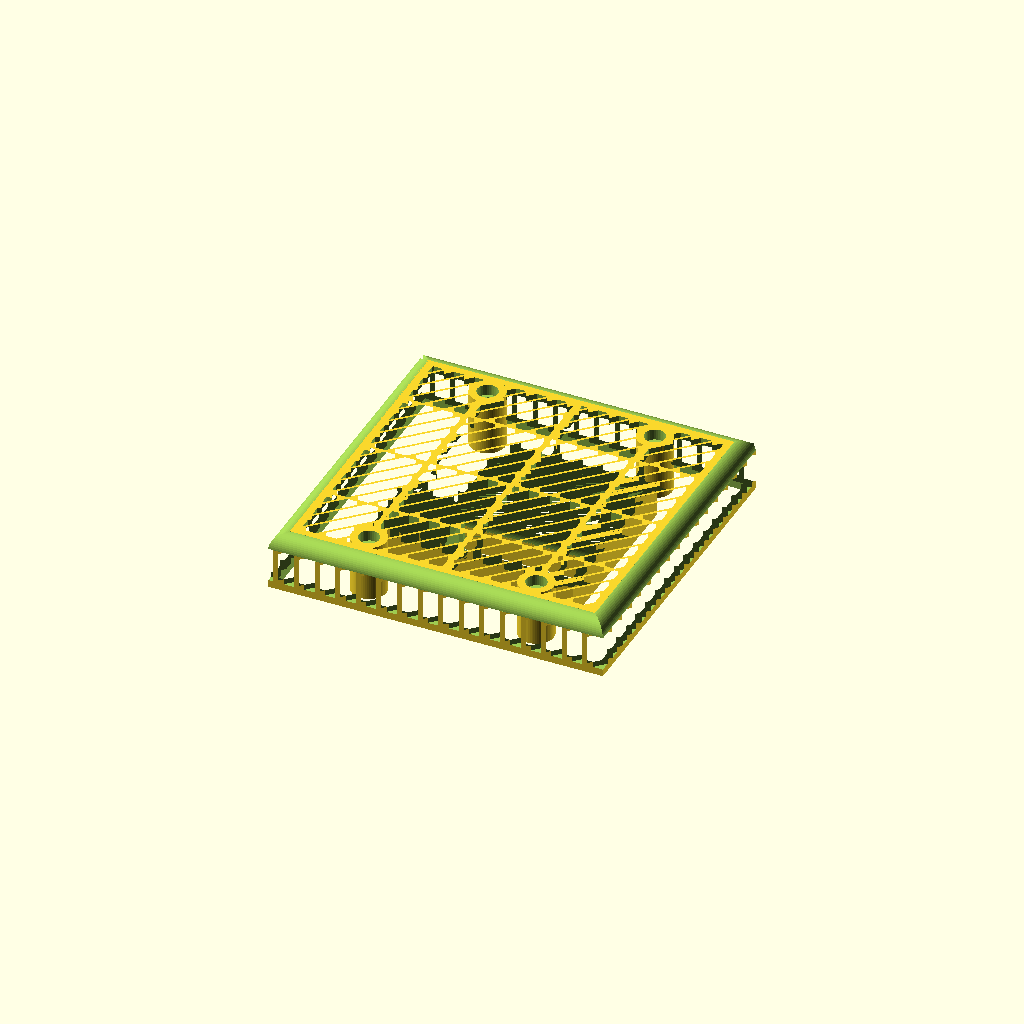
Cell 1 — every parameter at its default value.
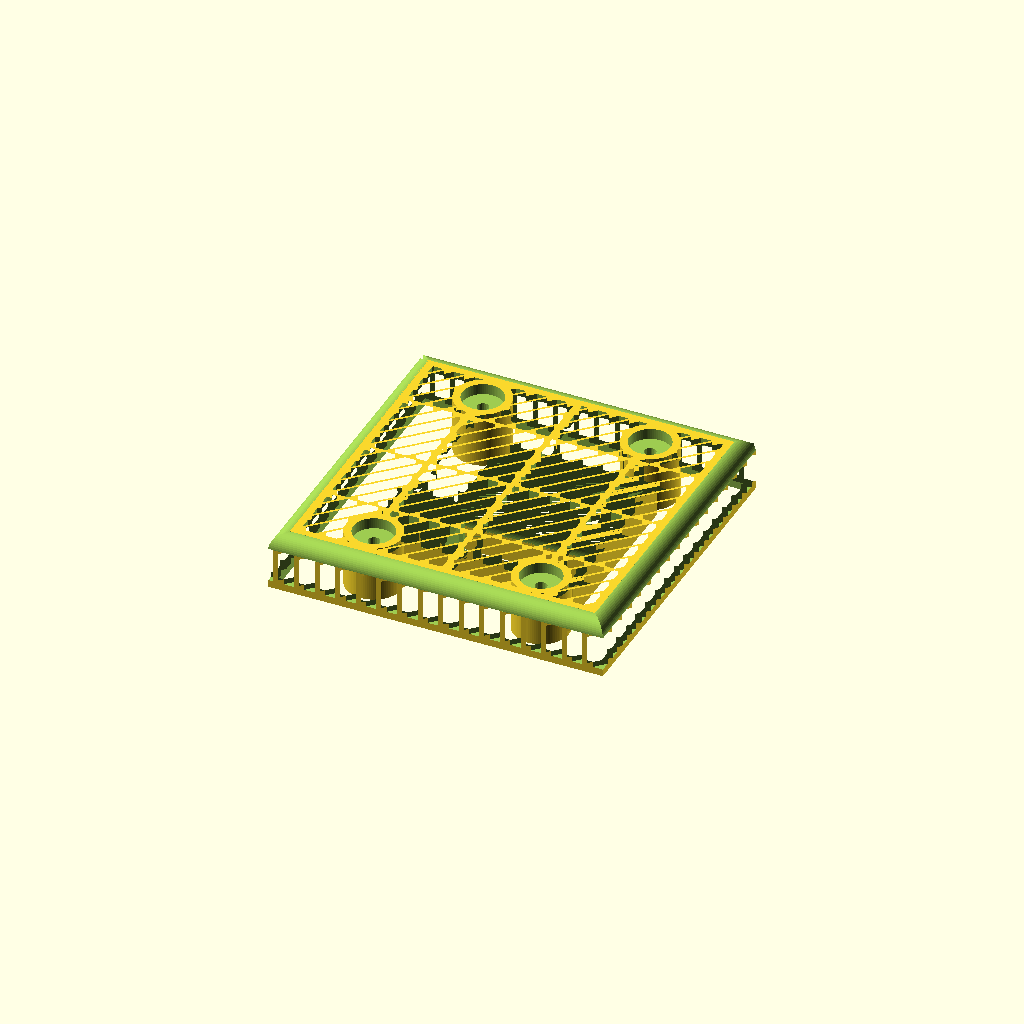
Cell 2 — m3_bolt_head_d set to 11.2, the other parameters unchanged.
One fixed orthographic camera (rotation 55°, 0°, 25°; colour scheme Cornfield) for every cell.
Source of the model, uv_lamp_adapter/uv_lamp_adapter.scad:
use <bendlib/bendlib.scad>;

$fa = 0.5;
$fs = 0.5;

m3_bolt_head_d = 5.6;
m3_bolt_head_h = 3;
m3_bolt_d = 3.2;
m3_nut_d = 5.4 * 2/sqrt(3);
m3_nut_h = 2.5;

m4_bolt_d = 4.2;
m4_nut_d = 6.84 * 2/sqrt(3);
m4_nut_h = 3.3;

hole_distance = 80;
hole_d = 5;
thickness = 0.4 * 5;

cut_dim = [39, 4];

width = 90;
height = 14.2;


base_dim = [hole_distance + m4_nut_d + thickness*2, width, height];
base_wire_hole_d = 6;
base_wire_hole_offset = [ thickness + base_wire_hole_d / 2, 20 ];
base_mount_wire_thickness = 3.3;
base_mount_hole_offset = [base_dim[0]/4,thickness*2 + m3_bolt_head_d/2 + base_mount_wire_thickness];


c_filter_d = 13.5;
c_filter_h = 18;
c_filter_full_length = 55;
c_filter_lead_length = 35;
c_filter_lead_distance = 9;

c_lim_width = 30;
c_lim_full_length = 55;
c_lim_length = 38; 
c_lim_res_length = 20;
c_lim_res_d = 5;
c_lim_center_space = 18;
c_lim_height = 9;

lid_dim = [base_dim[0], base_dim[1], c_filter_d + thickness];
lid_rounding = thickness*2;

module ear() {
    
    ear_h = height / 2 + m4_nut_d/2+thickness;
    
    translate([0,thickness + m4_nut_h,0])
    rotate([90,0,0])
    union() {
    
        difference() {
        
            linear_extrude(thickness + m4_nut_h)
            polygon([
                [0,0],
                [m4_nut_d + thickness, 0],
                [m4_nut_d + thickness + ear_h, ear_h],
                [0, ear_h]
            ]);
            
            translate([thickness + m4_nut_d/2,thickness + m4_nut_d/2,-1]) {
                rotate([0,0,30])
                cylinder(d = m4_nut_d, h = m4_nut_h + 1, $fn = 6);
                cylinder(d = m4_bolt_d, h = ear_h + 2);
            }
        }
        
        rotate([0,90,0])
        linear_extrude(thickness)
        polygon([
            [0,0],
            [ear_h, ear_h],
            [0, ear_h]
        ]);
        
    }
}

module vent_pattern(dim, w = thickness, t = thickness, angle = 45) {

    step = w+t;
    
    x1 = dim[1] * sin(angle);
    xl = cos(angle) * dim[0] + x1;
    yl = dim[0] * sin(angle) + dim[1] * cos(angle);
    count = floor(xl/step);
    
    off = floor(x1/step);
    
    intersection() {
        square(bl_2d(dim));
        rotate(-angle)
        for (i = [0:count]) {
            translate([-w/2 + (i-off) * step,0])
            square([w, yl]);
        }
    }
}

module inner_grid(dim, t, grid) {
    for (x=[1:grid[0]-1]) {
        translate([x*dim[0]/grid[0] - t/2,0])
        square([t,dim[1]]);
    }
    for (y=[1:grid[1]-1]) {
        translate([0,y*dim[1]/grid[1] - t/2,0])
        square([dim[0],t]);
    }
}

module base() {
    
    module base_shape() {
        difference() {
            square(bl_2d(base_dim));
            
            translate(base_wire_hole_offset)
            circle(d = base_wire_hole_d);
            
            translate([base_wire_hole_offset[0], base_dim[1] - base_wire_hole_offset[1]])
            circle(d = base_wire_hole_d);
            
            bl_quad_mirror(base_dim, 4)
            translate(base_mount_hole_offset)
            circle(d = m3_bolt_d);
        }
    }

    translate([0,0,height-thickness])
    union() {
        linear_extrude(thickness)
        difference() {
            base_shape();
            difference() {
                offset(-thickness*3)
                base_shape();
                inner_grid(base_dim, thickness, [4,4]);
                vent_pattern(base_dim, thickness*1.5, thickness);
            }
        }
        
        
        bl_quad_mirror(base_dim, 4)
        translate([base_mount_hole_offset[0], base_mount_hole_offset[1],-m3_nut_h])
        linear_extrude(m3_nut_h)
        difference() {
            circle(d = m3_nut_d + thickness*2);
            circle(d = m3_nut_d, $fn = 6);
        }
    }
        
    bl_quad_mirror(base_dim, 4)
    ear();
}

module top_round(dim, r) {
    
    module round_edge(l) {
        translate([-1,r,dim[2]-r])
        rotate([0,90,0])
        linear_extrude(l+2)
        difference() {
            translate([-r*2,-r*2])
            square([r*2, r*2]);
            circle(r = r);
        }
    }
    
    module round_edges() {
        round_edge(dim[0]);
        
        translate([0,dim[1],0])
        mirror([0,1,0])
        round_edge(dim[0]);
        
        rotate([0,0,90])
        mirror([0,1,0])
        round_edge(dim[1]);
        
        translate([dim[0],0,0])
        rotate([0,0,90])
        round_edge(dim[1]);
    }

    difference() {
        cube(dim);
        round_edges();
    }
    
}

module c_filter_box() {
    module lead() {        
        linear_extrude(c_filter_full_length+1)
        hull() {
            circle(d = 2);
            translate([c_filter_d/2,0])
            circle(d = 2);
        }
    }
    
    module cap_diff() {
        translate([0,0, c_filter_full_length - c_filter_lead_length]) {
            cylinder(d = c_filter_d, h = c_filter_lead_length);
            translate([0,-c_filter_d/2,0])
            cube([c_filter_d/2+1, c_filter_d, c_filter_lead_length]);
        }
        translate([0,c_filter_lead_distance/2,-1])
        lead();
        translate([0,-c_filter_lead_distance/2,-1])
        lead();
    }    
    
    difference() {
        cube([c_filter_full_length + thickness, c_filter_d + thickness*2, lid_dim[2]]);
            
        rotate([0,90,0])
        translate([-c_filter_d/2,c_filter_d/2+thickness,0])
        cap_diff();
    }
}


module c_lim_box() {
    
    dim = [c_lim_full_length + thickness, c_lim_width + thickness * 2, lid_dim[2]];
    
    difference() {
        cube(dim);
    
        translate([c_lim_full_length - c_lim_length, thickness, -1])
        cube([c_lim_length, c_lim_width, c_lim_height + 1]);
        
        translate([-1, thickness, -1])
        cube([c_lim_full_length+1, 2, c_lim_height/2+2]);
        
        translate([-1, c_lim_width, -1])
        cube([c_lim_full_length+1, 2, c_lim_height/2+2]);
        
        translate([c_lim_full_length - c_lim_length - c_lim_res_length, dim[1] - thickness*2-3, -1])
        cube([c_lim_res_length+1, thickness*2+4, dim[2]+2]);
        
        translate([-1, thickness*2 + 2, -1])
        cube([c_lim_full_length - c_lim_length - 1, c_lim_width - thickness*3 - 2, dim[2]+2]);
        
    }
}


module lid_base() {

    //translate([0,0,height])
    union() {
    
        difference() {
        
            union() {
            
                difference() {
                    top_round(lid_dim, lid_rounding);
                    translate([thickness, thickness, -1])
                    top_round(lid_dim - [thickness*2, thickness*2, thickness-1], lid_rounding-thickness);
                    
                    translate([-1,-1,thickness])
                    linear_extrude(lid_dim[2] - thickness - lid_rounding)
                    vent_pattern(base_dim+[2,2]);
                    
                }

                translate([(lid_dim[0] - c_filter_full_length - thickness)/2,20,0])
                c_filter_box();
                
                translate([(lid_dim[0] - c_lim_full_length - thickness)/2,20 + c_filter_d + thickness,0])
                c_lim_box();
                
            }
                        
            translate([0,0,c_lim_height])
            linear_extrude(lid_dim[2] - c_lim_height + 1)
            difference() {
                
                offset(-lid_rounding-thickness)
                square(bl_2d(lid_dim));
                
                vent_pattern(base_dim);
                
                inner_grid(base_dim, thickness, [4,4]);
                
                bl_quad_mirror(base_dim, 4)
                translate(base_mount_hole_offset)
                circle(d = m3_bolt_head_d + thickness*2);
                
            }
            
            bl_quad_mirror(base_dim, 4)
            translate([base_mount_hole_offset[0], base_mount_hole_offset[1], -1])
            cylinder(d = m3_bolt_head_d, h = lid_dim[2]+2);
            
        }
        
        
        bl_quad_mirror(base_dim, 4)
        translate(base_mount_hole_offset) {
            difference() {
                cylinder(d = m3_bolt_head_d + thickness*2, h = lid_dim[2]);
            
                translate([0,0,lid_dim[2]-m3_bolt_head_h])
                cylinder(d = m3_bolt_head_d, h = m3_bolt_head_h+1);
            
                translate([0,0,-1])
                cylinder(d = m3_bolt_d, h = lid_dim[2]+2);
            }
        }
        
    }
    
}


*c_lim_box();

*c_filter_box();


*base();

echo(distance = base_mount_hole_offset[1] - (m3_bolt_head_d/2 + thickness) - thickness);

translate([0,0,height])
lid_base();
Customizer parameters (derived from the source; name, type, default, range or options):
m3_bolt_head_d: number, default 5.6
m3_bolt_head_h: number, default 3
m3_bolt_d: number, default 3.2
m3_nut_h: number, default 2.5
m4_bolt_d: number, default 4.2
m4_nut_h: number, default 3.3
hole_distance: number, default 80
hole_d: number, default 5
cut_dim: vector, default [39, 4]
width: number, default 90
height: number, default 14.2
base_wire_hole_d: number, default 6
base_mount_wire_thickness: number, default 3.3
c_filter_d: number, default 13.5
c_filter_h: number, default 18
c_filter_full_length: number, default 55
c_filter_lead_length: number, default 35
c_filter_lead_distance: number, default 9
c_lim_width: number, default 30
c_lim_full_length: number, default 55
c_lim_length: number, default 38
c_lim_res_length: number, default 20
c_lim_res_d: number, default 5
c_lim_center_space: number, default 18
c_lim_height: number, default 9
